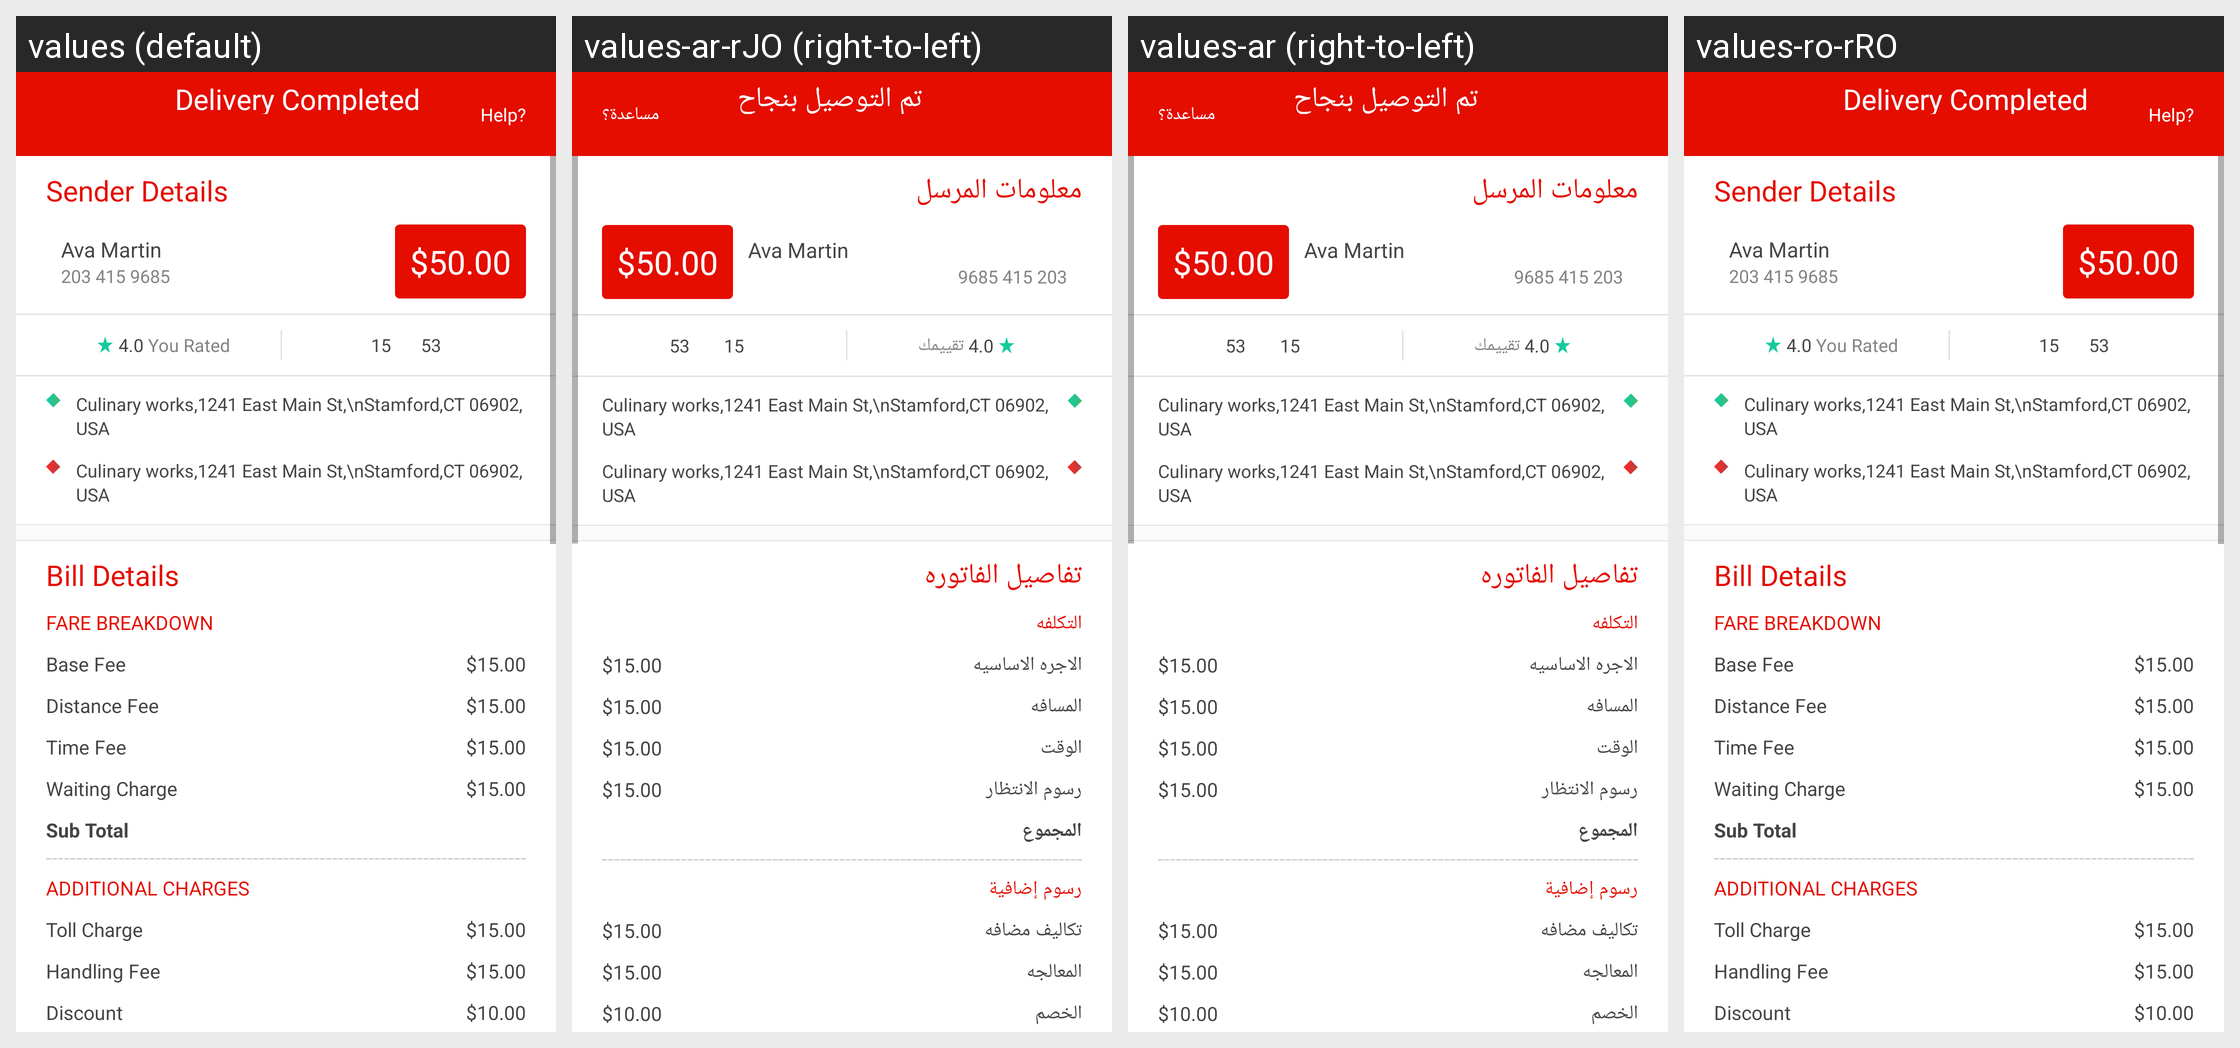

Strings drawn on this Android screen and how each of the app's shown locales translates them:
Android screen res/layout/activity_history_invoice.xml rendered under 4 locales, left to right: values (default), values-ar-rJO (right-to-left), values-ar (right-to-left), values-ro-rRO. Device: Nexus 5 (rendered at 1080×1920; each locale shown at half size, 540×960, under a caption strip naming it); theme AppTheme.
Strings drawn on this screen, with the default value and each locale's value (text and hints the layout hard-codes, and strings that could not be matched under every locale, appear in the picture but are not listed):

senderdetails
  values: Sender Details
  values-ar-rJO: معلومات المرسل
  values-ar: معلومات المرسل
  values-ro-rRO: Sender Details

yourated
  values: You Rated
  values-ar-rJO: تقييمك
  values-ar: تقييمك
  values-ro-rRO: You Rated

bil_details
  values: Bill Details
  values-ar-rJO: تفاصيل الفاتوره
  values-ar: تفاصيل الفاتوره
  values-ro-rRO: Bill Details

charges
  values: FARE BREAKDOWN
  values-ar-rJO: التكلفه
  values-ar: التكلفه
  values-ro-rRO: FARE BREAKDOWN

BaseFare
  values: Base Fee
  values-ar-rJO: الاجره الاساسيه
  values-ar: الاجره الاساسيه
  values-ro-rRO: Base Fee

distance_fare
  values: Distance Fee
  values-ar-rJO: المسافه
  values-ar: المسافه
  values-ro-rRO: Distance Fee

time_fare
  values: Time Fee
  values-ar-rJO: الوقت
  values-ar: الوقت
  values-ro-rRO: Time Fee

waitingcharge
  values: Waiting Charge
  values-ar-rJO: رسوم الانتظار
  values-ar: رسوم الانتظار
  values-ro-rRO: Waiting Charge

sub_total
  values: Sub Total
  values-ar-rJO: المجموع
  values-ar: المجموع
  values-ro-rRO: Sub Total

additional_charges
  values: ADDITIONAL CHARGES
  values-ar-rJO: رسوم إضافية
  values-ar: رسوم إضافية
  values-ro-rRO: ADDITIONAL CHARGES

tollCharge
  values: Toll Charge
  values-ar-rJO: تكاليف مضافه
  values-ar: تكاليف مضافه
  values-ro-rRO: Toll Charge

handling
  values: Handling Fee
  values-ar-rJO: المعالجه
  values-ar: المعالجه
  values-ro-rRO: Handling Fee

discount
  values: Discount
  values-ar-rJO: الخصم
  values-ar: الخصم
  values-ro-rRO: Discount

deli_completed
  values: Delivery Completed
  values-ar-rJO: تم التوصيل بنجاح
  values-ar: تم التوصيل بنجاح
  values-ro-rRO: Delivery Completed

help
  values: Help?
  values-ar-rJO: مساعدة؟
  values-ar: مساعدة؟
  values-ro-rRO: Help?
